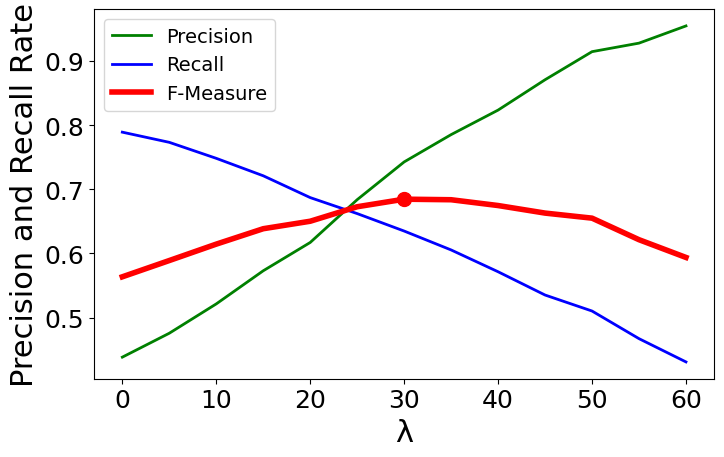

This chart was generated by the following Python code:
import matplotlib.pyplot as plt

plt.rcParams['font.family'] = 'Times New Roman'
plt.rcParams.update({'font.size': 18})
fig, ax1 = plt.subplots(figsize=(8, 4.8))

x = [0, 5, 10, 15, 20, 25, 30, 35, 40, 45, 50, 55, 60]
y1 = [0.438287154, 0.475592748, 0.521327014, 0.572972973, 0.617107943, 0.683840749, 0.74270557, 0.785294118,
      0.823529412, 0.870848708, 0.914634146, 0.927927928, 0.954773869]
y2 = [0.789115646, 0.77324263, 0.74829932, 0.721088435, 0.68707483, 0.662131519, 0.634920635, 0.605442177, 0.571428571,
      0.535147392, 0.510204082, 0.467120181, 0.430839002]
z = [0.563562753, 0.588946459, 0.61452514, 0.638554217, 0.650214592, 0.67281106, 0.684596577, 0.683738796, 0.674698795,
     0.662921348, 0.655021834, 0.621417798, 0.59375]

ax1.plot(x, y1, 'g', linewidth=2, label='Precision')
ax1.set_xlabel('\u03BB', size=22)
ax1.set_ylabel('Precision and Recall Rate', size=22)
ax1.plot(x, y2, 'b', linewidth=2, label='Recall')
ax1.plot(x, z, 'r', linewidth=4, label='F-Measure')
ax1.scatter(30, 0.684596577, c='r', marker='o', s=100)
ax1.legend(loc='upper left',fontsize=14)
plt.savefig('figure_5.png', dpi=300, bbox_inches='tight')
